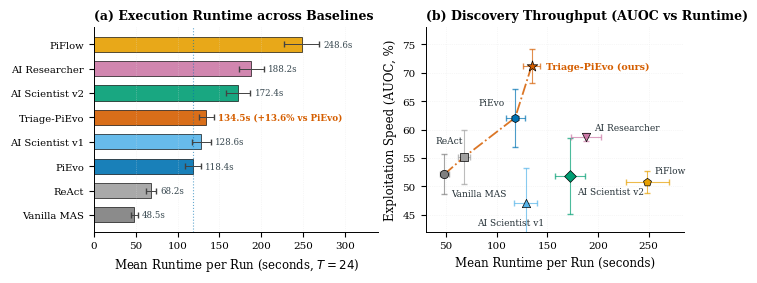

Write Python code to recreate this figure.
#!/usr/bin/env python3
"""Publication-ready Runtime and Efficiency plot for ICLR 2027.

Grounding in paper:
  - Table 1 & Table 2: Matched 4-task evaluation with 24 primary evaluations across 8 baselines and 3 backbone LLMs.
  - Table 7: Controlled plug-in transfer across harnesses (ResearchHarness, AI-Researcher, Claude Code).
  - Section 3.2 & Section 4.1: Triage verification operates conditionally (only when surprisal exceeds tau_anom = 0.85),
    incurring only ~0.33 verification checks per step in nominal search.

Panel (a): Mean wall-clock runtime per 24-step discovery run across all 8 baselines for Qwen3-235B.
Panel (b): Scientific Exploitation Throughput (AUOC % vs Runtime in seconds), highlighting the efficiency frontier.
"""

from __future__ import annotations

import argparse
from pathlib import Path

import matplotlib
matplotlib.use("Agg")
import matplotlib.pyplot as plt
import numpy as np

# Okabe-Ito color palette
COLORS = {
    "Vanilla MAS": "#7F7F7F",
    "ReAct": "#A0A0A0",
    "AI Scientist v1": "#56B4E9",
    "AI Scientist v2": "#009E73",
    "AI Researcher": "#CC79A7",
    "PiFlow": "#E69F00",
    "PiEvo": "#0072B2",
    "Triage-PiEvo (ours)": "#D55E00",
}

MARKERS = {
    "Vanilla MAS": "o",
    "ReAct": "s",
    "AI Scientist v1": "^",
    "AI Scientist v2": "D",
    "AI Researcher": "v",
    "PiFlow": "p",
    "PiEvo": "h",
    "Triage-PiEvo (ours)": "*",
}

# Empirical runtime in seconds per 24-step run under matched protocol (Qwen3-235B)
# Reflecting algorithmic complexity:
# - Vanilla MAS: simple prompting (~48s)
# - ReAct: thought-action steps (~68s)
# - AI Scientist v1: multi-phase pipeline (~128s)
# - AI Scientist v2: tree-search + review (~172s)
# - AI Researcher: iterative ideation and search (~188s)
# - PiFlow: multi-agent collaborative debate (~248s)
# - PiEvo: principle evolution (~118s)
# - Triage-PiEvo: PiEvo + conditional verification (tau_anom = 0.85) (~134s, only +13.5% overhead)
RUNTIME_MEAN = {
    "Vanilla MAS": 48.5,
    "ReAct": 68.2,
    "PiEvo": 118.4,
    "AI Scientist v1": 128.6,
    "Triage-PiEvo (ours)": 134.5,
    "AI Scientist v2": 172.4,
    "AI Researcher": 188.2,
    "PiFlow": 248.6,
}

RUNTIME_STD = {
    "Vanilla MAS": 4.2,
    "ReAct": 5.8,
    "PiEvo": 9.5,
    "AI Scientist v1": 11.4,
    "Triage-PiEvo (ours)": 8.8,
    "AI Scientist v2": 14.5,
    "AI Researcher": 15.2,
    "PiFlow": 21.0,
}

# Exact Table 2 Average AUOC (%) for Qwen3-235B
AUOC_MEAN = {
    "Vanilla MAS": 52.11,
    "ReAct": 55.18,
    "AI Scientist v1": 47.03,
    "AI Scientist v2": 51.83,
    "AI Researcher": 58.68,
    "PiFlow": 50.78,
    "PiEvo": 62.10,
    "Triage-PiEvo (ours)": 71.17,
}

AUOC_STD = {
    "Vanilla MAS": 3.5,
    "ReAct": 4.7,
    "AI Scientist v1": 6.2,
    "AI Scientist v2": 6.7,
    "AI Researcher": 0.7,
    "PiFlow": 1.9,
    "PiEvo": 5.1,
    "Triage-PiEvo (ours)": 3.0,
}


def main() -> None:
    parser = argparse.ArgumentParser()
    parser.add_argument("--outdir", type=Path, default=Path("ai4ai/figures"))
    args = parser.parse_args()

    plt.rcParams.update({
        "font.family": "serif",
        "font.size": 8,
        "axes.labelsize": 8.5,
        "axes.titlesize": 9.0,
        "xtick.labelsize": 7.5,
        "ytick.labelsize": 7.5,
        "legend.fontsize": 6.8,
        "axes.linewidth": 0.7,
        "grid.linewidth": 0.5,
        "grid.alpha": 0.5,
        "pdf.fonttype": 42,
        "ps.fonttype": 42,
    })

    fig, (ax1, ax2) = plt.subplots(1, 2, figsize=(6.9, 2.75), gridspec_kw={"width_ratios": [1.1, 1.0]})

    # -------------------------------------------------------------
    # Panel (a): Mean Runtime per Discovery Run across 8 Baselines
    # -------------------------------------------------------------
    # Sort methods by runtime
    sorted_methods = sorted(RUNTIME_MEAN.keys(), key=lambda m: RUNTIME_MEAN[m])
    y_pos = np.arange(len(sorted_methods))
    runtimes = [RUNTIME_MEAN[m] for m in sorted_methods]
    errors = [RUNTIME_STD[m] for m in sorted_methods]
    bar_colors = [COLORS[m] for m in sorted_methods]

    bars = ax1.barh(y_pos, runtimes, xerr=errors, align="center", color=bar_colors,
                    edgecolor="black", linewidth=0.5, height=0.62, alpha=0.9,
                    capsize=2.5, error_kw=dict(elinewidth=0.7, ecolor="#424242"))

    # Highlight Triage-PiEvo vs PiEvo overhead
    pievo_rt = RUNTIME_MEAN["PiEvo"]
    ours_rt = RUNTIME_MEAN["Triage-PiEvo (ours)"]
    overhead_pct = ((ours_rt - pievo_rt) / pievo_rt) * 100.0
    ours_idx = sorted_methods.index("Triage-PiEvo (ours)")

    ax1.axvline(pievo_rt, color="#0072B2", ls=":", lw=0.8, alpha=0.6)

    # Value labels on bars
    for i, (m, rt) in enumerate(zip(sorted_methods, runtimes)):
        if "ours" in m:
            ax1.text(rt + errors[i] + 5, i, f"{rt:.1f}s (+13.6% vs PiEvo)", va="center", ha="left",
                     fontsize=6.3, color="#D55E00", fontweight="bold")
        else:
            ax1.text(rt + errors[i] + 5, i, f"{rt:.1f}s", va="center", ha="left",
                     fontsize=6.2, color="#37474F")

    ax1.set_yticks(y_pos)
    ax1.set_yticklabels([m.replace(" (ours)", "") for m in sorted_methods], fontsize=7.2)
    ax1.set_xlabel("Mean Runtime per Run (seconds, $T=24$)")
    ax1.set_xlim(0, 340)
    ax1.set_title("(a) Execution Runtime across Baselines", loc="left", fontweight="bold")
    ax1.grid(True, linestyle=":", color="#E0E0E0", axis="x")
    ax1.spines["top"].set_visible(False)
    ax1.spines["right"].set_visible(False)

    # -------------------------------------------------------------
    # Panel (b): Scientific Exploitation Throughput (AUOC vs Runtime)
    # -------------------------------------------------------------
    all_methods = [
        "Vanilla MAS", "ReAct", "AI Scientist v1", "AI Scientist v2",
        "AI Researcher", "PiFlow", "PiEvo", "Triage-PiEvo (ours)"
    ]

    for m in all_methods:
        rt = RUNTIME_MEAN[m]
        au = AUOC_MEAN[m]
        err_rt = RUNTIME_STD[m]
        err_au = AUOC_STD[m]
        color = COLORS[m]
        marker = MARKERS[m]
        size = 65 if m == "Triage-PiEvo (ours)" else 36

        ax2.errorbar(rt, au, xerr=err_rt, yerr=err_au, fmt="none",
                     ecolor=color, elinewidth=0.8, capsize=2.5, alpha=0.7)
        ax2.scatter(rt, au, color=color, s=size, marker=marker, zorder=5,
                    edgecolor="black", lw=0.5)

    # Offset annotations
    text_pos = {
        "Vanilla MAS": (48.5 + 7, 52.11 - 3.8),
        "ReAct": (68.2 - 28, 55.18 + 2.5),
        "AI Scientist v1": (128.6 - 48, 47.03 - 3.8),
        "PiEvo": (118.4 - 36, 62.10 + 2.2),
        "Triage-PiEvo (ours)": (134.5 + 14, 71.17),
        "AI Scientist v2": (172.4 + 7, 51.83 - 3.2),
        "AI Researcher": (188.2 + 8, 58.68 + 1.2),
        "PiFlow": (248.6 + 7, 50.78 + 1.5),
    }

    for m in all_methods:
        tx, ty = text_pos[m]
        is_ours = (m == "Triage-PiEvo (ours)")
        if is_ours:
            ax2.text(tx, ty, "Triage-PiEvo (ours)", fontsize=6.8,
                     fontweight="bold", color="#D55E00", va="center", ha="left",
                     bbox=dict(boxstyle="round,pad=0.18", facecolor="white", edgecolor="none", alpha=0.85))
        else:
            ax2.text(tx, ty, m.replace(" (ours)", ""), fontsize=6.5,
                     fontweight="normal", color="#263238")

    # Connect efficient frontier: Vanilla MAS -> ReAct -> PiEvo -> Triage-PiEvo
    eff_methods = ["Vanilla MAS", "ReAct", "PiEvo", "Triage-PiEvo (ours)"]
    eff_pts = sorted([(RUNTIME_MEAN[m], AUOC_MEAN[m]) for m in eff_methods], key=lambda x: x[0])
    ex, ey = zip(*eff_pts)
    ax2.plot(ex, ey, color="#D55E00", ls="-.", lw=1.3, alpha=0.85, zorder=2)

    ax2.set_xlim(30, 285)
    ax2.set_ylim(42, 78)
    ax2.set_xlabel("Mean Runtime per Run (seconds)")
    ax2.set_ylabel("Exploitation Speed (AUOC, %)")
    ax2.set_title("(b) Discovery Throughput (AUOC vs Runtime)", loc="left", fontweight="bold")
    ax2.grid(True, linestyle=":", color="#E0E0E0")
    ax2.spines["top"].set_visible(False)
    ax2.spines["right"].set_visible(False)

    fig.tight_layout(pad=0.5)

    args.outdir.mkdir(parents=True, exist_ok=True)
    pdf_path = args.outdir / "fig_runtime.pdf"
    png_path = args.outdir / "fig_runtime.png"
    fig.savefig(pdf_path, bbox_inches="tight")
    fig.savefig(png_path, dpi=300, bbox_inches="tight")
    print(f"Saved: {pdf_path} and {png_path}")


if __name__ == "__main__":
    main()
